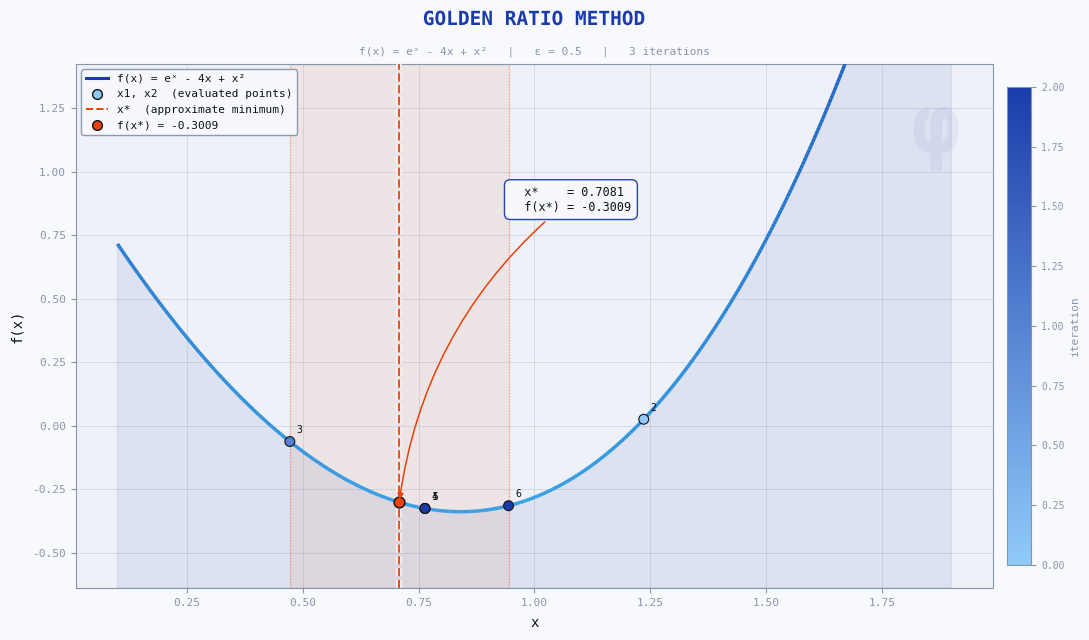

The matplotlib source for this figure:
import matplotlib.pyplot as plt
import matplotlib.patheffects as pe
from matplotlib.collections import LineCollection
from matplotlib.colors import LinearSegmentedColormap
from matplotlib.lines import Line2D
import numpy as np
import math as mt


class Gold:
    @staticmethod
    def new_function(x):
        return float(mt.e**x - 4*x + x**2)

    @staticmethod
    def new_x1(a, b):
        return a + 0.3819 * (b - a)

    @staticmethod
    def new_x2(a, b):
        return a + 0.6180 * (b - a)

    @staticmethod
    def is_done(a, b, eps):
        return abs(b - a) < eps

    @classmethod
    def calc(cls, a, b, eps):
        print("\n\nGolden ratio method:::::::\n")

        hist_x, hist_y, hist_iter = [], [], []
        orig_a, orig_b = a, b

        x1 = cls.new_x1(a, b)
        x2 = cls.new_x2(a, b)
        fx1 = cls.new_function(x1)
        fx2 = cls.new_function(x2)

        i = 0
        while not cls.is_done(a, b, eps):
            print(f"iteration {i}:::")
            print(f"  a  = {a}")
            print(f"  b  = {b}")
            print(f"  x1 = a + 0.3819*(b-a) = {x1:.6f}   →   f(x1) = {fx1:.6f}")
            print(f"  x2 = a + 0.6180*(b-a) = {x2:.6f}   →   f(x2) = {fx2:.6f}")

            hist_x.extend([x1, x2])
            hist_y.extend([fx1, fx2])
            hist_iter.extend([i, i])

            if fx1 > fx2:
                a = x1
                x1, fx1 = x2, fx2
                x2 = cls.new_x2(a, b)
                fx2 = cls.new_function(x2)
                print(f"  f(x1) > f(x2)  →  new a = x1, reuse x2")
            else:
                b = x2
                x2, fx2 = x1, fx1
                x1 = cls.new_x1(a, b)
                fx1 = cls.new_function(x1)
                print(f"  f(x1) ≤ f(x2)  →  new b = x2, reuse x1")

            i += 1
            print()

        x_star = (a + b) / 2
        f_star = cls.new_function(x_star)
        print(f"Converged after {i} iterations")
        print(f"  final a  = {a}")
        print(f"  final b  = {b}")
        print(f"  x*       = (a+b)/2 = {x_star:.6f}")
        print(f"  f(x*)    = {f_star:.6f}")

        cls.plot_results(orig_a, orig_b, hist_x, hist_y, hist_iter,
                         x_star, f_star, a, b, eps, i)

    @classmethod
    def plot_results(cls, orig_a, orig_b, hist_x, hist_y, hist_iter,
                     x_star, f_star, a, b, eps, iterations):

        BG     = "#f8f9fc"
        PANEL  = "#eef1f7"
        GOLD1  = "#1a3caa"
        GOLD2  = "#2e9de4"
        ACCENT = "#e8420a"
        TEXT   = "#0d1117"
        MUTED  = "#8896aa"

        plt.rcParams.update({
            "font.family":     "monospace",
            "text.color":      TEXT,
            "axes.labelcolor": TEXT,
            "xtick.color":     MUTED,
            "ytick.color":     MUTED,
        })

        fig, ax = plt.subplots(figsize=(11, 6.5), facecolor=BG)
        ax.set_facecolor(PANEL)
        for spine in ax.spines.values():
            spine.set_edgecolor(MUTED)
        ax.grid(True, color=MUTED, linewidth=0.5, linestyle="-", alpha=0.35)
        ax.set_axisbelow(True)

        # ── Gradient curve ───────────────────────────────────────────
        x_smooth = np.linspace(orig_a + 0.1, orig_b - 0.1, 500)
        y_smooth = np.array([cls.new_function(v) for v in x_smooth])

        y_lo = y_smooth.min() - 0.3
        y_hi = max(cls.new_function(orig_a), cls.new_function(orig_b)) * 0.42
        ax.set_ylim(y_lo, y_hi)

        pts  = np.array([x_smooth, y_smooth]).T.reshape(-1, 1, 2)
        segs = np.concatenate([pts[:-1], pts[1:]], axis=1)
        cmap_curve = LinearSegmentedColormap.from_list("gc", [GOLD2, GOLD1])
        lc = LineCollection(segs, cmap=cmap_curve,
                            norm=plt.Normalize(y_smooth.min(), y_smooth.max()),
                            linewidth=2.5, zorder=3)
        lc.set_array(y_smooth[:-1])
        ax.add_collection(lc)

        ax.fill_between(x_smooth, y_smooth, y_lo,
                        alpha=0.08, color=GOLD1, zorder=1)

        # ── Evaluated points (coloured by iteration) ─────────────────
        n = max(hist_iter) + 1 if hist_iter else 1
        cmap_pts = LinearSegmentedColormap.from_list("pts", ["#90caf9", GOLD1])
        sc = ax.scatter(hist_x, hist_y,
                        c=hist_iter, cmap=cmap_pts, vmin=0, vmax=n - 1,
                        s=50, zorder=6, edgecolors=TEXT, linewidths=0.8)

        for k, (px, py) in enumerate(zip(hist_x, hist_y)):
            ax.annotate(str(k + 1), (px, py),
                        xytext=(5, 6), textcoords="offset points",
                        fontsize=7, color=TEXT, zorder=7)

        # ── Final interval shading ────────────────────────────────────
        ax.axvspan(a, b, alpha=0.07, color=ACCENT, zorder=2)
        for bound in [a, b]:
            ax.axvline(bound, color=ACCENT, lw=0.8, ls=":", alpha=0.5, zorder=4)

        # ── Optimum line ─────────────────────────────────────────────
        ax.axvline(x_star, color=ACCENT, lw=1.6, ls="--", alpha=0.9, zorder=5,
                   path_effects=[pe.withStroke(linewidth=4, foreground=BG)])

        ax.scatter([x_star], [f_star], marker="o", s=60,
                   color=ACCENT, edgecolors=TEXT, linewidths=1.0, zorder=8)

        # ── Annotation ───────────────────────────────────────────────
        ax_yrange = y_hi - y_lo
        ann_y = y_lo + ax_yrange * 0.72
        ann_x = x_star + (orig_b - orig_a) * 0.12
        if ann_x + (orig_b - orig_a) * 0.25 > orig_b + 0.5:
            ann_x = x_star - (orig_b - orig_a) * 0.38

        ax.annotate(
            f"  x*    = {x_star:.4f}\n  f(x*) = {f_star:.4f}",
            xy=(x_star, f_star),
            xytext=(ann_x, ann_y),
            fontsize=8.5, color=TEXT,
            bbox=dict(boxstyle="round,pad=0.5", fc=BG,
                      ec=GOLD1, lw=1.0, alpha=0.95),
            arrowprops=dict(arrowstyle="-|>", color=ACCENT, lw=1.1,
                            connectionstyle="arc3,rad=0.2"),
            zorder=9,
        )

        # ── Colorbar ──────────────────────────────────────────────────
        cbar = fig.colorbar(sc, ax=ax, pad=0.015, fraction=0.025)
        cbar.set_label("iteration", fontsize=8, color=MUTED)
        cbar.outline.set_edgecolor(MUTED)
        cbar.ax.yaxis.set_tick_params(color=MUTED, labelsize=7)
        plt.setp(cbar.ax.yaxis.get_ticklabels(), color=MUTED)

        # ── Title + subtitle ──────────────────────────────────────────
        ax.set_title("GOLDEN RATIO METHOD",
                     fontsize=14, fontweight="bold", color=GOLD1, pad=28,
                     path_effects=[pe.withStroke(linewidth=3, foreground=BG)])
        ax.text(0.5, 1.018,
                f"f(x) = eˣ - 4x + x²   |   ε = {eps}   |   {iterations} iterations",
                transform=ax.transAxes, ha="center", fontsize=8, color=MUTED)

        ax.set_xlabel("x", fontsize=10, labelpad=6)
        ax.set_ylabel("f(x)", fontsize=10, labelpad=6)
        ax.tick_params(labelsize=8)

        # ── Legend ────────────────────────────────────────────────────
        legend_handles = [
            Line2D([0], [0], color=GOLD1, lw=2.2,
                   label="f(x) = eˣ - 4x + x²"),
            Line2D([0], [0], marker="o", color="none",
                   markerfacecolor="#90caf9", markeredgecolor=TEXT,
                   markersize=7, label="x1, x2  (evaluated points)"),
            Line2D([0], [0], color=ACCENT, lw=1.4, ls="--",
                   label="x*  (approximate minimum)"),
            Line2D([0], [0], marker="o", color="none",
                   markerfacecolor=ACCENT, markeredgecolor=TEXT,
                   markersize=7, label=f"f(x*) = {f_star:.4f}"),
        ]
        ax.legend(handles=legend_handles, fontsize=8, loc="upper left",
                  facecolor=BG, edgecolor=MUTED,
                  labelcolor=TEXT, framealpha=0.95)

        # ── φ watermark ───────────────────────────────────────────────
        ax.text(0.965, 0.95, "φ", transform=ax.transAxes,
                fontsize=60, color=GOLD1, alpha=0.06,
                ha="right", va="top", fontweight="bold")

        plt.tight_layout()
        plt.show()


if __name__ == "__main__":
    a_val = 0.0
    b_val = 2.0
    eps_val = 0.5

    Gold.calc(a_val, b_val, eps_val)
